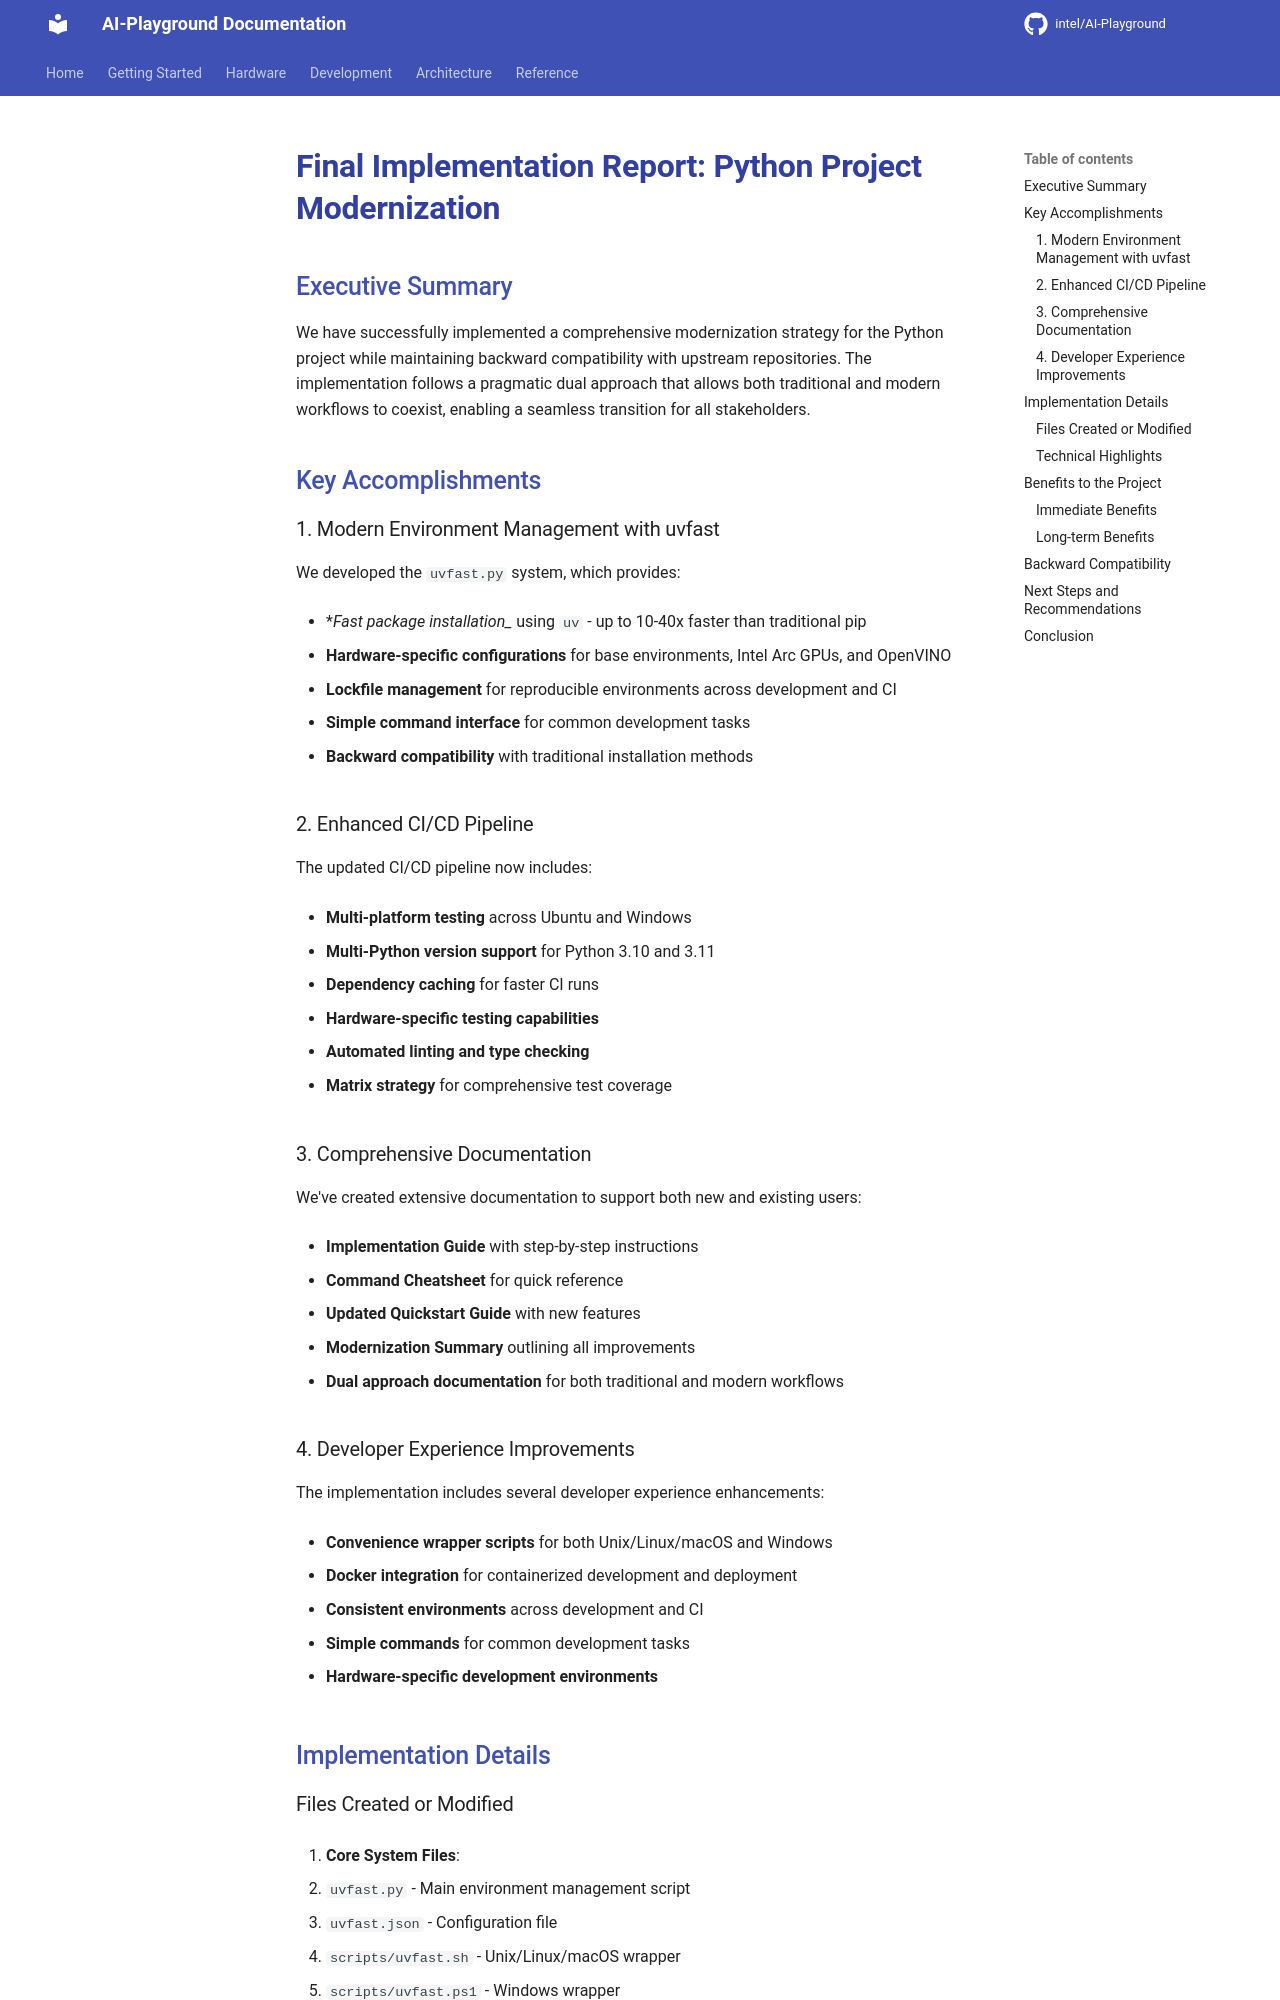

repository: zimm0140/AI-Playground · page: development/FINAL_IMPLEMENTATION_REPORT/index.html · generator: mkdocs

# Final Implementation Report: Python Project Modernization

## Executive Summary

We have successfully implemented a comprehensive modernization strategy for the Python project while maintaining backward compatibility with upstream repositories. The
implementation follows a pragmatic dual approach that allows both traditional and modern workflows to coexist, enabling a seamless transition for all stakeholders.

## Key Accomplishments

### 1. Modern Environment Management with uvfast

We developed the `uvfast.py` system, which provides:

- **Fast package installation** using `uv` - up to 10-40x faster than traditional pip
- **Hardware-specific configurations** for base environments, Intel Arc GPUs, and OpenVINO
- **Lockfile management** for reproducible environments across development and CI
- **Simple command interface** for common development tasks
- **Backward compatibility** with traditional installation methods

### 2. Enhanced CI/CD Pipeline

The updated CI/CD pipeline now includes:

- **Multi-platform testing** across Ubuntu and Windows
- **Multi-Python version support** for Python 3.10 and 3.11
- **Dependency caching** for faster CI runs
- **Hardware-specific testing capabilities**
- **Automated linting and type checking**
- **Matrix strategy** for comprehensive test coverage

### 3. Comprehensive Documentation

We've created extensive documentation to support both new and existing users:

- **Implementation Guide** with step-by-step instructions
- **Command Cheatsheet** for quick reference
- **Updated Quickstart Guide** with new features
- **Modernization Summary** outlining all improvements
- **Dual approach documentation** for both traditional and modern workflows

### 4. Developer Experience Improvements

The implementation includes several developer experience enhancements:

- **Convenience wrapper scripts** for both Unix/Linux/macOS and Windows
- **Docker integration** for containerized development and deployment
- **Consistent environments** across development and CI
- **Simple commands** for common development tasks
- **Hardware-specific development environments**

## Implementation Details
